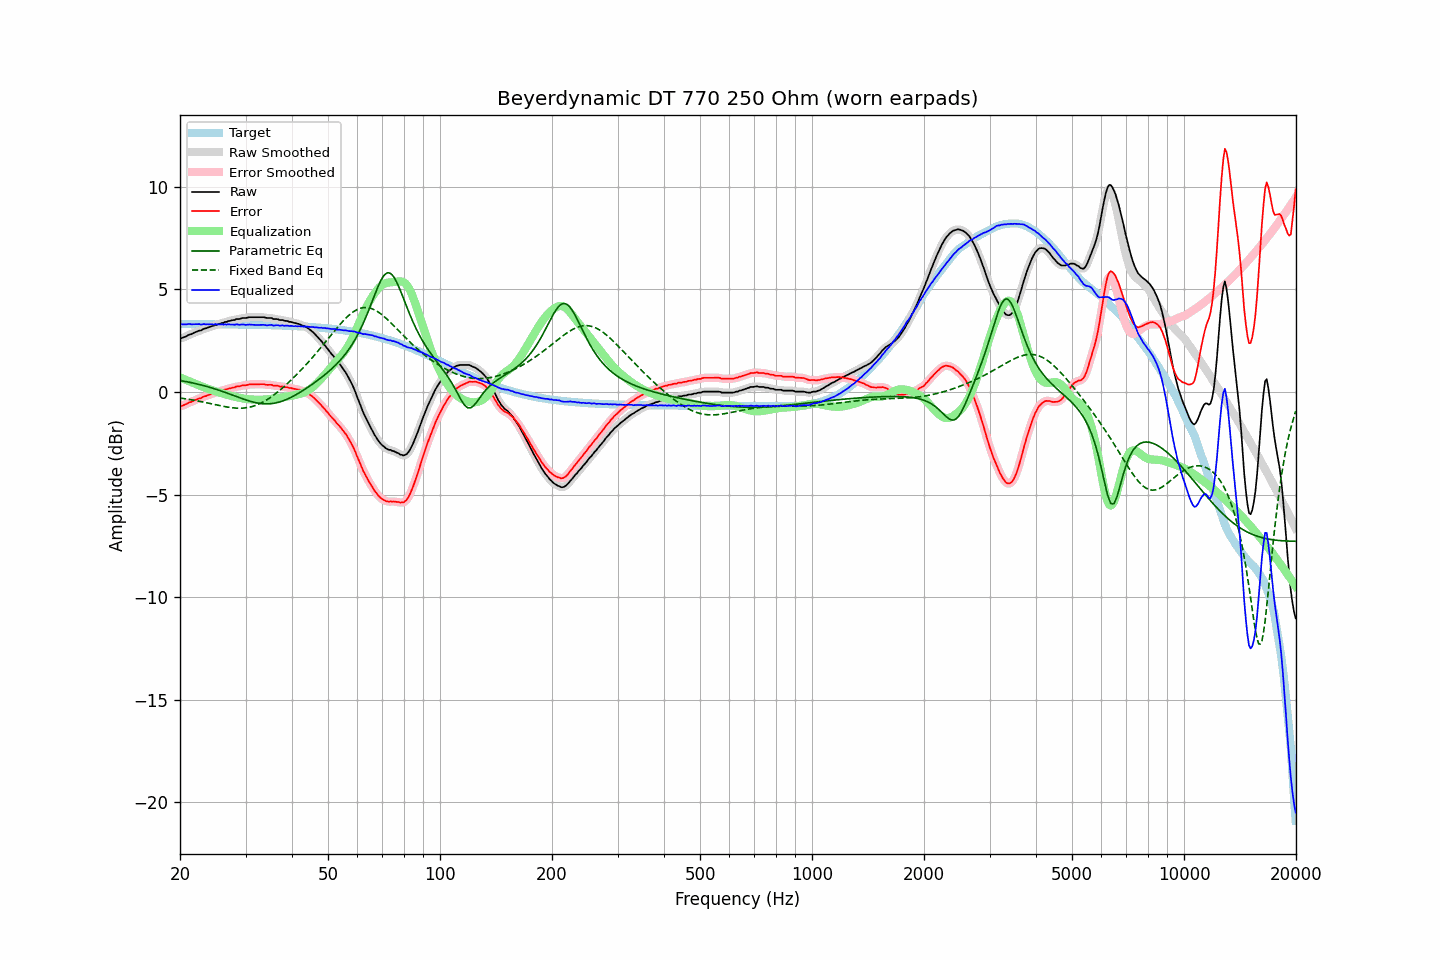

Source data for this figure (header and first rows):
frequency, raw, error, smoothed, error_smoothed, equalization, parametric_eq, fixed_band_eq, equalized_raw, equalized_smoothed, target
20.00, 2.62, -0.69, 2.61, -0.69, 0.71, 0.56, -0.29, 3.32, 3.32, 3.31
20.20, 2.63, -0.68, 2.63, -0.68, 0.67, 0.55, -0.30, 3.30, 3.31, 3.31
20.40, 2.66, -0.65, 2.66, -0.65, 0.64, 0.53, -0.32, 3.30, 3.30, 3.31
20.61, 2.69, -0.62, 2.69, -0.62, 0.61, 0.52, -0.33, 3.30, 3.29, 3.31
20.81, 2.72, -0.59, 2.73, -0.58, 0.58, 0.50, -0.34, 3.29, 3.30, 3.31
21.02, 2.77, -0.54, 2.76, -0.54, 0.54, 0.49, -0.35, 3.31, 3.31, 3.31
21.23, 2.81, -0.50, 2.80, -0.51, 0.51, 0.47, -0.37, 3.32, 3.31, 3.31
21.44, 2.82, -0.49, 2.83, -0.48, 0.48, 0.46, -0.38, 3.30, 3.31, 3.31
21.66, 2.86, -0.45, 2.86, -0.45, 0.44, 0.44, -0.39, 3.30, 3.30, 3.31
21.87, 2.90, -0.41, 2.89, -0.41, 0.41, 0.42, -0.41, 3.31, 3.30, 3.30
22.09, 2.93, -0.38, 2.93, -0.37, 0.38, 0.40, -0.42, 3.31, 3.31, 3.30
22.31, 2.96, -0.35, 2.96, -0.35, 0.35, 0.38, -0.44, 3.31, 3.31, 3.30
22.54, 3.00, -0.31, 2.98, -0.32, 0.32, 0.37, -0.45, 3.31, 3.30, 3.30
22.76, 3.00, -0.31, 3.02, -0.29, 0.29, 0.35, -0.47, 3.28, 3.30, 3.30
22.99, 3.05, -0.26, 3.04, -0.26, 0.26, 0.33, -0.48, 3.30, 3.30, 3.30
23.22, 3.09, -0.22, 3.07, -0.23, 0.23, 0.30, -0.50, 3.31, 3.30, 3.30
23.45, 3.10, -0.20, 3.11, -0.19, 0.20, 0.28, -0.52, 3.29, 3.31, 3.30
23.69, 3.14, -0.16, 3.13, -0.17, 0.17, 0.26, -0.53, 3.31, 3.30, 3.30
23.92, 3.16, -0.14, 3.16, -0.14, 0.14, 0.24, -0.55, 3.30, 3.30, 3.30
24.16, 3.19, -0.11, 3.19, -0.11, 0.11, 0.22, -0.57, 3.30, 3.30, 3.30
24.40, 3.22, -0.08, 3.21, -0.09, 0.09, 0.19, -0.58, 3.30, 3.30, 3.30
24.65, 3.23, -0.07, 3.24, -0.06, 0.06, 0.17, -0.60, 3.29, 3.30, 3.30
24.89, 3.28, -0.02, 3.26, -0.03, 0.04, 0.14, -0.62, 3.31, 3.30, 3.30
25.14, 3.28, -0.02, 3.29, -0.01, 0.01, 0.12, -0.64, 3.29, 3.30, 3.30
25.39, 3.32, 0.02, 3.31, 0.02, -0.01, 0.09, -0.65, 3.30, 3.30, 3.30
25.65, 3.33, 0.03, 3.33, 0.03, -0.04, 0.06, -0.67, 3.29, 3.29, 3.30
25.91, 3.37, 0.07, 3.36, 0.06, -0.06, 0.04, -0.69, 3.30, 3.30, 3.30
26.16, 3.37, 0.07, 3.38, 0.08, -0.09, 0.01, -0.70, 3.28, 3.29, 3.30
26.43, 3.42, 0.12, 3.40, 0.11, -0.11, -0.02, -0.72, 3.31, 3.30, 3.29
26.69, 3.42, 0.12, 3.43, 0.13, -0.13, -0.05, -0.73, 3.28, 3.29, 3.29
26.96, 3.46, 0.16, 3.45, 0.16, -0.15, -0.07, -0.74, 3.30, 3.30, 3.29
27.23, 3.47, 0.17, 3.47, 0.18, -0.18, -0.10, -0.75, 3.29, 3.29, 3.29
27.50, 3.49, 0.20, 3.49, 0.19, -0.20, -0.13, -0.77, 3.29, 3.29, 3.29
27.77, 3.51, 0.22, 3.50, 0.21, -0.22, -0.16, -0.77, 3.29, 3.29, 3.29
28.05, 3.51, 0.22, 3.52, 0.24, -0.23, -0.19, -0.78, 3.27, 3.29, 3.29
28.33, 3.56, 0.27, 3.54, 0.25, -0.25, -0.22, -0.79, 3.31, 3.29, 3.29
28.62, 3.56, 0.27, 3.55, 0.27, -0.27, -0.25, -0.79, 3.29, 3.29, 3.29
28.90, 3.56, 0.27, 3.57, 0.29, -0.28, -0.28, -0.79, 3.27, 3.29, 3.29
29.19, 3.59, 0.30, 3.58, 0.30, -0.30, -0.31, -0.79, 3.29, 3.29, 3.29
29.48, 3.61, 0.32, 3.60, 0.31, -0.31, -0.33, -0.79, 3.29, 3.28, 3.28
29.78, 3.61, 0.32, 3.61, 0.32, -0.33, -0.36, -0.78, 3.28, 3.28, 3.28
30.08, 3.61, 0.33, 3.62, 0.33, -0.34, -0.39, -0.77, 3.27, 3.28, 3.28
30.38, 3.63, 0.35, 3.63, 0.35, -0.35, -0.41, -0.76, 3.28, 3.28, 3.28
30.68, 3.65, 0.37, 3.64, 0.36, -0.36, -0.44, -0.75, 3.29, 3.28, 3.28
30.99, 3.65, 0.37, 3.65, 0.37, -0.36, -0.46, -0.73, 3.28, 3.28, 3.28
31.30, 3.65, 0.37, 3.65, 0.37, -0.37, -0.48, -0.71, 3.28, 3.28, 3.28
31.61, 3.65, 0.37, 3.65, 0.37, -0.37, -0.50, -0.68, 3.27, 3.27, 3.28
31.93, 3.65, 0.37, 3.65, 0.37, -0.38, -0.52, -0.66, 3.27, 3.27, 3.27
32.24, 3.65, 0.37, 3.65, 0.37, -0.38, -0.53, -0.63, 3.27, 3.27, 3.27
32.57, 3.65, 0.38, 3.65, 0.38, -0.38, -0.55, -0.59, 3.27, 3.27, 3.27
32.89, 3.65, 0.38, 3.65, 0.38, -0.38, -0.56, -0.56, 3.27, 3.27, 3.27
33.22, 3.65, 0.38, 3.65, 0.38, -0.37, -0.57, -0.52, 3.27, 3.27, 3.27
33.55, 3.65, 0.38, 3.64, 0.37, -0.37, -0.58, -0.48, 3.28, 3.27, 3.27
33.89, 3.63, 0.36, 3.63, 0.36, -0.37, -0.58, -0.43, 3.26, 3.26, 3.26
34.23, 3.61, 0.35, 3.61, 0.35, -0.36, -0.58, -0.38, 3.25, 3.26, 3.26
34.57, 3.61, 0.35, 3.61, 0.35, -0.35, -0.58, -0.33, 3.26, 3.26, 3.26
34.92, 3.61, 0.35, 3.60, 0.35, -0.34, -0.57, -0.28, 3.26, 3.26, 3.26
35.27, 3.61, 0.35, 3.59, 0.34, -0.33, -0.57, -0.23, 3.27, 3.26, 3.26
35.62, 3.56, 0.30, 3.57, 0.32, -0.32, -0.56, -0.17, 3.23, 3.25, 3.25
35.97, 3.56, 0.31, 3.56, 0.31, -0.31, -0.54, -0.11, 3.24, 3.25, 3.25
... 635 more rows
